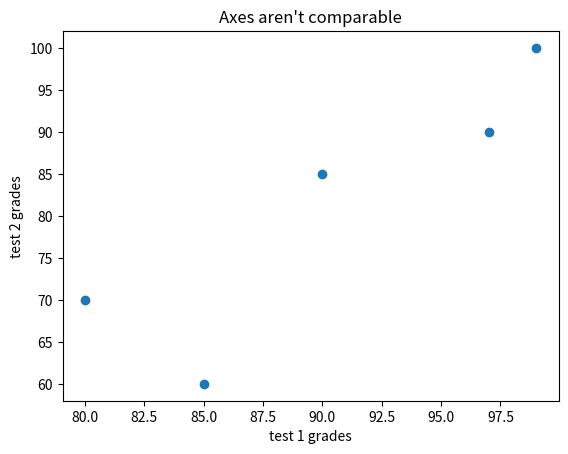

Source code (Python):
from matplotlib import pyplot as plt

def scatterplot(*args, **kwargs):
    """
    args: 
        xvals - array like obj
        yvals - array like obj
        labels - array like obj
        xlabel - string
        ylabel - string
        title - strign
    """
    if len(args) == 2:
        xvals, yvals = args
    elif len(args) == 3:
        xvals, yvals, labels = args
    else:
        print("Invalid args")

    if 'xvals' in kwargs:
        xvals = kwargs['xvals']
    

    if 'yvals' in kwargs:
        yvals = kwargs['yvals']

    if 'labels' in kwargs:
        labels = kwargs['labels']

    if 'title' in kwargs:
        title = kwargs['title']

    if 'xlabel' in kwargs:
        xlabel = kwargs['xlabel']

    if 'ylabel' in kwargs:
        ylabel = kwargs['ylabel']


    plt.scatter(xvals, yvals)

    if kwargs.get('labels', None):
        for label, xval, yval in zip(labels, xvals, yvals):
            plt.annotate(label,
                        xy=(xval, yval),
                        xytext=(5, -5),
                        textcoords='offset points')

    plt.title(title)
    plt.xlabel(xlabel)
    plt.ylabel(ylabel)
    plt.show()

# Scatter plot of relationship between friends and minutes 
# spent on networking site

# friends = [ 70, 65, 72, 63, 71, 64, 60, 64, 67]
# minutes = [175, 170, 205, 120, 220, 130, 105, 145, 190]
# labels = ['a', 'b', 'c', 'd', 'e', 'f', 'g', 'h', 'i']
# scatterplot(friends, minutes, labels, xlabel='# friends',
            #  ylabel='daily minutes spent on the site',
            #  title='Daily minutes vs. Number of Friends')


test_1_grades = [ 99, 90, 85, 97, 80]
test_2_grades = [100, 85, 60, 90, 70]
scatterplot(test_1_grades, test_2_grades, 
            xlabel='test 1 grades', 
            ylabel='test 2 grades',
            title='Axes aren\'t comparable')